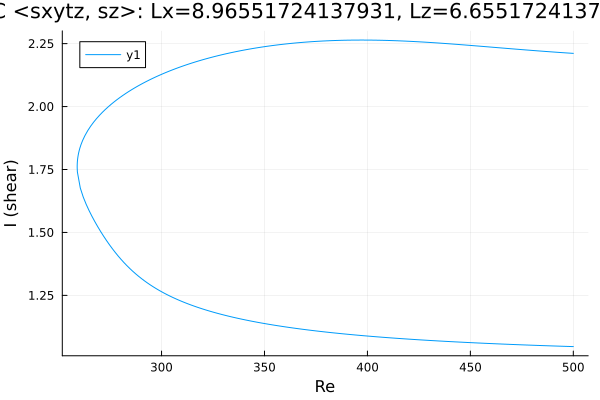

The table this chart was drawn from, first rows:
Re, shear
500.0, 2.211
498.9, 2.212
497.5, 2.213
496, 2.213
494.6, 2.214
493.2, 2.215
491.8, 2.216
490.4, 2.217
489, 2.217
487.6, 2.218
486.1, 2.219
484.7, 2.22
483.3, 2.221
481.9, 2.222
480.5, 2.223
479.1, 2.224
477.7, 2.224
477.7, 2.224
476.2, 2.225
474.8, 2.226
473.4, 2.227
472, 2.228
470.6, 2.229
469.2, 2.23
467.8, 2.231
466.3, 2.232
464.9, 2.233
463.5, 2.234
462.1, 2.235
460.7, 2.236
460.5, 2.236
459.1, 2.237
457.7, 2.238
456.3, 2.239
454.9, 2.24
453.5, 2.241
452.1, 2.242
450.6, 2.242
449.2, 2.243
447.8, 2.244
446.4, 2.245
445, 2.246
443.6, 2.247
442.2, 2.248
440.7, 2.249
439.3, 2.25
437.9, 2.25
436.5, 2.251
435.1, 2.252
433.7, 2.253
432.3, 2.254
430.8, 2.254
429.4, 2.255
428, 2.256
426.6, 2.256
425.2, 2.257
423.8, 2.258
422.4, 2.258
420.9, 2.259
419.5, 2.26
... 352 more rows
